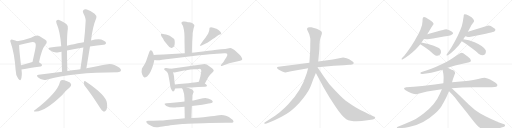
t = 0.00 s
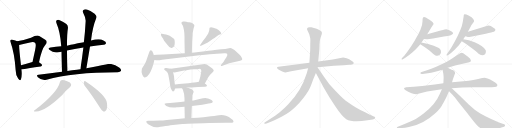
t = 5.18 s
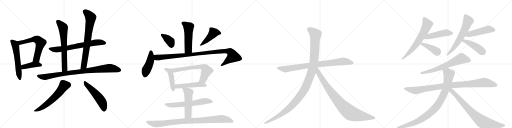
t = 10.37 s
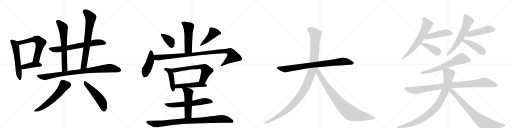
t = 15.55 s
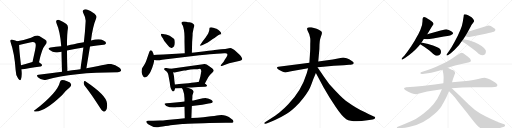
t = 20.73 s
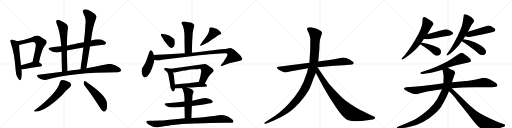
t = 25.92 s

The animated SVG that drew these frames (rendered in a browser with its animation timeline set to each time). Animation: 33 CSS @keyframes rules; one cycle of 25.92 s.

<svg version="1.1" viewBox="0 0 4096 1024" xmlns="http://www.w3.org/2000/svg">
  <g stroke="lightgray" stroke-dasharray="1,1" stroke-width="1" transform="scale(4, 4)">
    <line x1="0" y1="0" x2="256" y2="256"></line>
    <line x1="256" y1="0" x2="0" y2="256"></line>
    <line x1="128" y1="0" x2="128" y2="256"></line>
    <line x1="0" y1="128" x2="256" y2="128"></line>
    <line x1="256" y1="0" x2="512" y2="256"></line>
    <line x1="512" y1="0" x2="256" y2="256"></line>
    <line x1="384" y1="0" x2="384" y2="256"></line>
    <line x1="256" y1="128" x2="512" y2="128"></line>
    <line x1="512" y1="0" x2="768" y2="256"></line>
    <line x1="768" y1="0" x2="512" y2="256"></line>
    <line x1="640" y1="0" x2="640" y2="256"></line>
    <line x1="512" y1="128" x2="768" y2="128"></line>
    <line x1="768" y1="0" x2="1024" y2="256"></line>
    <line x1="1024" y1="0" x2="768" y2="256"></line>
    <line x1="896" y1="0" x2="896" y2="256"></line>
    <line x1="768" y1="128" x2="1024" y2="128"></line>
  </g>
<g transform="scale(1, -1) translate(0, -850)">
   <style type="text/css">
    @keyframes keyframes0 {
      from {
       stroke: black;
       stroke-dashoffset: 572;
       stroke-width: 128;
       }
       65% {
       animation-timing-function: step-end;
       stroke: black;
       stroke-dashoffset: 0;
       stroke-width: 128;
       }
       to {
       stroke: black;
       stroke-width: 1024;
       }
       }
       #make-me-a-hanzi-animation-0 {
         animation: keyframes0 0.715495s both;
         animation-delay: 0.000000s;
         animation-timing-function: linear;
       }
    @keyframes keyframes1 {
      from {
       stroke: black;
       stroke-dashoffset: 615;
       stroke-width: 128;
       }
       67% {
       animation-timing-function: step-end;
       stroke: black;
       stroke-dashoffset: 0;
       stroke-width: 128;
       }
       to {
       stroke: black;
       stroke-width: 1024;
       }
       }
       #make-me-a-hanzi-animation-1 {
         animation: keyframes1 0.750488s both;
         animation-delay: 0.715495s;
         animation-timing-function: linear;
       }
    @keyframes keyframes2 {
      from {
       stroke: black;
       stroke-dashoffset: 417;
       stroke-width: 128;
       }
       58% {
       animation-timing-function: step-end;
       stroke: black;
       stroke-dashoffset: 0;
       stroke-width: 128;
       }
       to {
       stroke: black;
       stroke-width: 1024;
       }
       }
       #make-me-a-hanzi-animation-2 {
         animation: keyframes2 0.589355s both;
         animation-delay: 1.465983s;
         animation-timing-function: linear;
       }
    @keyframes keyframes3 {
      from {
       stroke: black;
       stroke-dashoffset: 701;
       stroke-width: 128;
       }
       70% {
       animation-timing-function: step-end;
       stroke: black;
       stroke-dashoffset: 0;
       stroke-width: 128;
       }
       to {
       stroke: black;
       stroke-width: 1024;
       }
       }
       #make-me-a-hanzi-animation-3 {
         animation: keyframes3 0.820475s both;
         animation-delay: 2.055339s;
         animation-timing-function: linear;
       }
    @keyframes keyframes4 {
      from {
       stroke: black;
       stroke-dashoffset: 667;
       stroke-width: 128;
       }
       68% {
       animation-timing-function: step-end;
       stroke: black;
       stroke-dashoffset: 0;
       stroke-width: 128;
       }
       to {
       stroke: black;
       stroke-width: 1024;
       }
       }
       #make-me-a-hanzi-animation-4 {
         animation: keyframes4 0.792806s both;
         animation-delay: 2.875814s;
         animation-timing-function: linear;
       }
    @keyframes keyframes5 {
      from {
       stroke: black;
       stroke-dashoffset: 743;
       stroke-width: 128;
       }
       71% {
       animation-timing-function: step-end;
       stroke: black;
       stroke-dashoffset: 0;
       stroke-width: 128;
       }
       to {
       stroke: black;
       stroke-width: 1024;
       }
       }
       #make-me-a-hanzi-animation-5 {
         animation: keyframes5 0.854655s both;
         animation-delay: 3.668620s;
         animation-timing-function: linear;
       }
    @keyframes keyframes6 {
      from {
       stroke: black;
       stroke-dashoffset: 915;
       stroke-width: 128;
       }
       75% {
       animation-timing-function: step-end;
       stroke: black;
       stroke-dashoffset: 0;
       stroke-width: 128;
       }
       to {
       stroke: black;
       stroke-width: 1024;
       }
       }
       #make-me-a-hanzi-animation-6 {
         animation: keyframes6 0.994629s both;
         animation-delay: 4.523275s;
         animation-timing-function: linear;
       }
    @keyframes keyframes7 {
      from {
       stroke: black;
       stroke-dashoffset: 594;
       stroke-width: 128;
       }
       66% {
       animation-timing-function: step-end;
       stroke: black;
       stroke-dashoffset: 0;
       stroke-width: 128;
       }
       to {
       stroke: black;
       stroke-width: 1024;
       }
       }
       #make-me-a-hanzi-animation-7 {
         animation: keyframes7 0.733398s both;
         animation-delay: 5.517904s;
         animation-timing-function: linear;
       }
    @keyframes keyframes8 {
      from {
       stroke: black;
       stroke-dashoffset: 522;
       stroke-width: 128;
       }
       63% {
       animation-timing-function: step-end;
       stroke: black;
       stroke-dashoffset: 0;
       stroke-width: 128;
       }
       to {
       stroke: black;
       stroke-width: 1024;
       }
       }
       #make-me-a-hanzi-animation-8 {
         animation: keyframes8 0.674805s both;
         animation-delay: 6.251302s;
         animation-timing-function: linear;
       }
    @keyframes keyframes9 {
      from {
       stroke: black;
       stroke-dashoffset: 520;
       stroke-width: 128;
       }
       63% {
       animation-timing-function: step-end;
       stroke: black;
       stroke-dashoffset: 0;
       stroke-width: 128;
       }
       to {
       stroke: black;
       stroke-width: 1024;
       }
       }
       #make-me-a-hanzi-animation-9 {
         animation: keyframes9 0.673177s both;
         animation-delay: 6.926107s;
         animation-timing-function: linear;
       }
    @keyframes keyframes10 {
      from {
       stroke: black;
       stroke-dashoffset: 377;
       stroke-width: 128;
       }
       55% {
       animation-timing-function: step-end;
       stroke: black;
       stroke-dashoffset: 0;
       stroke-width: 128;
       }
       to {
       stroke: black;
       stroke-width: 1024;
       }
       }
       #make-me-a-hanzi-animation-10 {
         animation: keyframes10 0.556803s both;
         animation-delay: 7.599284s;
         animation-timing-function: linear;
       }
    @keyframes keyframes11 {
      from {
       stroke: black;
       stroke-dashoffset: 453;
       stroke-width: 128;
       }
       60% {
       animation-timing-function: step-end;
       stroke: black;
       stroke-dashoffset: 0;
       stroke-width: 128;
       }
       to {
       stroke: black;
       stroke-width: 1024;
       }
       }
       #make-me-a-hanzi-animation-11 {
         animation: keyframes11 0.618652s both;
         animation-delay: 8.156087s;
         animation-timing-function: linear;
       }
    @keyframes keyframes12 {
      from {
       stroke: black;
       stroke-dashoffset: 457;
       stroke-width: 128;
       }
       60% {
       animation-timing-function: step-end;
       stroke: black;
       stroke-dashoffset: 0;
       stroke-width: 128;
       }
       to {
       stroke: black;
       stroke-width: 1024;
       }
       }
       #make-me-a-hanzi-animation-12 {
         animation: keyframes12 0.621908s both;
         animation-delay: 8.774740s;
         animation-timing-function: linear;
       }
    @keyframes keyframes13 {
      from {
       stroke: black;
       stroke-dashoffset: 1029;
       stroke-width: 128;
       }
       77% {
       animation-timing-function: step-end;
       stroke: black;
       stroke-dashoffset: 0;
       stroke-width: 128;
       }
       to {
       stroke: black;
       stroke-width: 1024;
       }
       }
       #make-me-a-hanzi-animation-13 {
         animation: keyframes13 1.087402s both;
         animation-delay: 9.396647s;
         animation-timing-function: linear;
       }
    @keyframes keyframes14 {
      from {
       stroke: black;
       stroke-dashoffset: 449;
       stroke-width: 128;
       }
       59% {
       animation-timing-function: step-end;
       stroke: black;
       stroke-dashoffset: 0;
       stroke-width: 128;
       }
       to {
       stroke: black;
       stroke-width: 1024;
       }
       }
       #make-me-a-hanzi-animation-14 {
         animation: keyframes14 0.615397s both;
         animation-delay: 10.484049s;
         animation-timing-function: linear;
       }
    @keyframes keyframes15 {
      from {
       stroke: black;
       stroke-dashoffset: 655;
       stroke-width: 128;
       }
       68% {
       animation-timing-function: step-end;
       stroke: black;
       stroke-dashoffset: 0;
       stroke-width: 128;
       }
       to {
       stroke: black;
       stroke-width: 1024;
       }
       }
       #make-me-a-hanzi-animation-15 {
         animation: keyframes15 0.783040s both;
         animation-delay: 11.099447s;
         animation-timing-function: linear;
       }
    @keyframes keyframes16 {
      from {
       stroke: black;
       stroke-dashoffset: 505;
       stroke-width: 128;
       }
       62% {
       animation-timing-function: step-end;
       stroke: black;
       stroke-dashoffset: 0;
       stroke-width: 128;
       }
       to {
       stroke: black;
       stroke-width: 1024;
       }
       }
       #make-me-a-hanzi-animation-16 {
         animation: keyframes16 0.660970s both;
         animation-delay: 11.882487s;
         animation-timing-function: linear;
       }
    @keyframes keyframes17 {
      from {
       stroke: black;
       stroke-dashoffset: 630;
       stroke-width: 128;
       }
       67% {
       animation-timing-function: step-end;
       stroke: black;
       stroke-dashoffset: 0;
       stroke-width: 128;
       }
       to {
       stroke: black;
       stroke-width: 1024;
       }
       }
       #make-me-a-hanzi-animation-17 {
         animation: keyframes17 0.762695s both;
         animation-delay: 12.543457s;
         animation-timing-function: linear;
       }
    @keyframes keyframes18 {
      from {
       stroke: black;
       stroke-dashoffset: 517;
       stroke-width: 128;
       }
       63% {
       animation-timing-function: step-end;
       stroke: black;
       stroke-dashoffset: 0;
       stroke-width: 128;
       }
       to {
       stroke: black;
       stroke-width: 1024;
       }
       }
       #make-me-a-hanzi-animation-18 {
         animation: keyframes18 0.670736s both;
         animation-delay: 13.306152s;
         animation-timing-function: linear;
       }
    @keyframes keyframes19 {
      from {
       stroke: black;
       stroke-dashoffset: 939;
       stroke-width: 128;
       }
       75% {
       animation-timing-function: step-end;
       stroke: black;
       stroke-dashoffset: 0;
       stroke-width: 128;
       }
       to {
       stroke: black;
       stroke-width: 1024;
       }
       }
       #make-me-a-hanzi-animation-19 {
         animation: keyframes19 1.014160s both;
         animation-delay: 13.976888s;
         animation-timing-function: linear;
       }
    @keyframes keyframes20 {
      from {
       stroke: black;
       stroke-dashoffset: 858;
       stroke-width: 128;
       }
       74% {
       animation-timing-function: step-end;
       stroke: black;
       stroke-dashoffset: 0;
       stroke-width: 128;
       }
       to {
       stroke: black;
       stroke-width: 1024;
       }
       }
       #make-me-a-hanzi-animation-20 {
         animation: keyframes20 0.948242s both;
         animation-delay: 14.991048s;
         animation-timing-function: linear;
       }
    @keyframes keyframes21 {
      from {
       stroke: black;
       stroke-dashoffset: 1197;
       stroke-width: 128;
       }
       80% {
       animation-timing-function: step-end;
       stroke: black;
       stroke-dashoffset: 0;
       stroke-width: 128;
       }
       to {
       stroke: black;
       stroke-width: 1024;
       }
       }
       #make-me-a-hanzi-animation-21 {
         animation: keyframes21 1.224121s both;
         animation-delay: 15.939290s;
         animation-timing-function: linear;
       }
    @keyframes keyframes22 {
      from {
       stroke: black;
       stroke-dashoffset: 899;
       stroke-width: 128;
       }
       75% {
       animation-timing-function: step-end;
       stroke: black;
       stroke-dashoffset: 0;
       stroke-width: 128;
       }
       to {
       stroke: black;
       stroke-width: 1024;
       }
       }
       #make-me-a-hanzi-animation-22 {
         animation: keyframes22 0.981608s both;
         animation-delay: 17.163411s;
         animation-timing-function: linear;
       }
    @keyframes keyframes23 {
      from {
       stroke: black;
       stroke-dashoffset: 652;
       stroke-width: 128;
       }
       68% {
       animation-timing-function: step-end;
       stroke: black;
       stroke-dashoffset: 0;
       stroke-width: 128;
       }
       to {
       stroke: black;
       stroke-width: 1024;
       }
       }
       #make-me-a-hanzi-animation-23 {
         animation: keyframes23 0.780599s both;
         animation-delay: 18.145020s;
         animation-timing-function: linear;
       }
    @keyframes keyframes24 {
      from {
       stroke: black;
       stroke-dashoffset: 477;
       stroke-width: 128;
       }
       61% {
       animation-timing-function: step-end;
       stroke: black;
       stroke-dashoffset: 0;
       stroke-width: 128;
       }
       to {
       stroke: black;
       stroke-width: 1024;
       }
       }
       #make-me-a-hanzi-animation-24 {
         animation: keyframes24 0.638184s both;
         animation-delay: 18.925618s;
         animation-timing-function: linear;
       }
    @keyframes keyframes25 {
      from {
       stroke: black;
       stroke-dashoffset: 399;
       stroke-width: 128;
       }
       56% {
       animation-timing-function: step-end;
       stroke: black;
       stroke-dashoffset: 0;
       stroke-width: 128;
       }
       to {
       stroke: black;
       stroke-width: 1024;
       }
       }
       #make-me-a-hanzi-animation-25 {
         animation: keyframes25 0.574707s both;
         animation-delay: 19.563802s;
         animation-timing-function: linear;
       }
    @keyframes keyframes26 {
      from {
       stroke: black;
       stroke-dashoffset: 629;
       stroke-width: 128;
       }
       67% {
       animation-timing-function: step-end;
       stroke: black;
       stroke-dashoffset: 0;
       stroke-width: 128;
       }
       to {
       stroke: black;
       stroke-width: 1024;
       }
       }
       #make-me-a-hanzi-animation-26 {
         animation: keyframes26 0.761882s both;
         animation-delay: 20.138509s;
         animation-timing-function: linear;
       }
    @keyframes keyframes27 {
      from {
       stroke: black;
       stroke-dashoffset: 487;
       stroke-width: 128;
       }
       61% {
       animation-timing-function: step-end;
       stroke: black;
       stroke-dashoffset: 0;
       stroke-width: 128;
       }
       to {
       stroke: black;
       stroke-width: 1024;
       }
       }
       #make-me-a-hanzi-animation-27 {
         animation: keyframes27 0.646322s both;
         animation-delay: 20.900391s;
         animation-timing-function: linear;
       }
    @keyframes keyframes28 {
      from {
       stroke: black;
       stroke-dashoffset: 443;
       stroke-width: 128;
       }
       59% {
       animation-timing-function: step-end;
       stroke: black;
       stroke-dashoffset: 0;
       stroke-width: 128;
       }
       to {
       stroke: black;
       stroke-width: 1024;
       }
       }
       #make-me-a-hanzi-animation-28 {
         animation: keyframes28 0.610514s both;
         animation-delay: 21.546712s;
         animation-timing-function: linear;
       }
    @keyframes keyframes29 {
      from {
       stroke: black;
       stroke-dashoffset: 660;
       stroke-width: 128;
       }
       68% {
       animation-timing-function: step-end;
       stroke: black;
       stroke-dashoffset: 0;
       stroke-width: 128;
       }
       to {
       stroke: black;
       stroke-width: 1024;
       }
       }
       #make-me-a-hanzi-animation-29 {
         animation: keyframes29 0.787109s both;
         animation-delay: 22.157227s;
         animation-timing-function: linear;
       }
    @keyframes keyframes30 {
      from {
       stroke: black;
       stroke-dashoffset: 991;
       stroke-width: 128;
       }
       76% {
       animation-timing-function: step-end;
       stroke: black;
       stroke-dashoffset: 0;
       stroke-width: 128;
       }
       to {
       stroke: black;
       stroke-width: 1024;
       }
       }
       #make-me-a-hanzi-animation-30 {
         animation: keyframes30 1.056478s both;
         animation-delay: 22.944336s;
         animation-timing-function: linear;
       }
    @keyframes keyframes31 {
      from {
       stroke: black;
       stroke-dashoffset: 948;
       stroke-width: 128;
       }
       76% {
       animation-timing-function: step-end;
       stroke: black;
       stroke-dashoffset: 0;
       stroke-width: 128;
       }
       to {
       stroke: black;
       stroke-width: 1024;
       }
       }
       #make-me-a-hanzi-animation-31 {
         animation: keyframes31 1.021484s both;
         animation-delay: 24.000814s;
         animation-timing-function: linear;
       }
    @keyframes keyframes32 {
      from {
       stroke: black;
       stroke-dashoffset: 793;
       stroke-width: 128;
       }
       72% {
       animation-timing-function: step-end;
       stroke: black;
       stroke-dashoffset: 0;
       stroke-width: 128;
       }
       to {
       stroke: black;
       stroke-width: 1024;
       }
       }
       #make-me-a-hanzi-animation-32 {
         animation: keyframes32 0.895345s both;
         animation-delay: 25.022298s;
         animation-timing-function: linear;
       }
</style>
<path d="M 137 520 Q 125 526 101 532 Q 89 536 85 531 Q 78 525 86 509 Q 116 424 125 291 Q 125 251 145 223 Q 161 199 167 215 Q 179 242 172 295 L 168 329 Q 153 456 153 491 C 152 513 152 513 137 520 Z" fill="lightgray"></path> 
<path d="M 312 352 Q 333 458 362 491 Q 386 518 362 533 Q 343 545 314 563 Q 295 575 248 549 Q 197 531 137 520 C 108 514 124 484 153 491 Q 189 500 249 512 Q 274 516 281 506 Q 291 497 281 451 Q 271 406 260 354 C 254 325 306 323 312 352 Z" fill="lightgray"></path> 
<path d="M 172 295 Q 176 295 184 296 Q 227 308 325 319 Q 335 320 337 330 Q 337 337 312 352 C 295 363 289 361 260 354 L 259 354 Q 210 339 168 329 C 139 322 142 293 172 295 Z" fill="lightgray"></path> 
<path d="M 720 478 Q 778 487 829 492 Q 839 491 849 504 Q 850 516 827 526 Q 797 547 728 526 L 671 512 Q 662 512 536 485 L 490 480 Q 448 477 404 471 Q 376 467 398 450 Q 428 423 470 433 Q 480 436 492 437 L 536 446 Q 594 459 667 470 L 720 478 Z" fill="lightgray"></path> 
<path d="M 536 485 Q 536 584 543 620 Q 547 644 531 658 Q 507 677 478 689 Q 463 695 454 688 Q 445 682 452 665 Q 482 596 490 480 L 492 437 Q 493 373 496 276 C 497 246 540 252 539 282 Q 536 376 536 446 L 536 485 Z" fill="lightgray"></path> 
<path d="M 691 304 Q 706 394 720 478 L 728 526 Q 740 634 771 709 Q 777 722 757 741 Q 721 766 695 774 Q 677 778 668 771 Q 658 764 666 746 Q 688 704 685 678 Q 681 599 671 512 L 667 470 Q 657 388 643 296 C 639 266 686 274 691 304 Z" fill="lightgray"></path> 
<path d="M 496 276 Q 405 266 308 252 Q 287 251 303 233 Q 336 203 372 213 Q 576 273 943 273 Q 962 274 967 282 Q 973 294 956 308 Q 899 351 847 334 Q 783 321 691 304 L 643 296 Q 630 296 615 293 Q 576 289 539 282 L 496 276 Z" fill="lightgray"></path> 
<path d="M 479 193 Q 461 112 282 -28 Q 257 -44 288 -42 Q 366 -36 498 91 Q 519 119 559 152 Q 572 165 569 176 Q 566 191 537 200 Q 506 213 491 209 Q 484 208 479 193 Z" fill="lightgray"></path> 
<path d="M 676 167 Q 734 94 799 -10 Q 812 -34 827 -42 Q 836 -45 845 -36 Q 861 -24 856 24 Q 852 87 683 200 Q 676 207 671 194 Q 667 181 676 167 Z" fill="lightgray"></path> 
<path d="M 1555 647 Q 1555 653 1547 659 Q 1539 665 1532 668 Q 1525 670 1514 672 Q 1503 673 1491 677 Q 1478 680 1467 678 Q 1447 676 1453 661 L 1463 644 Q 1466 638 1471 612 Q 1476 586 1476 556 L 1476 516 L 1478 425 C 1479 395 1534 399 1535 429 L 1537 514 L 1540 558 Q 1541 567 1541 585 L 1546 610 Q 1549 629 1553 636 L 1555 647 Z" fill="lightgray"></path> 
<path d="M 1287 572 Q 1287 565 1305 540 Q 1310 531 1314 522 L 1316 520 L 1337 494 Q 1360 460 1378 468 Q 1400 475 1398 514 Q 1397 533 1393 538 Q 1389 543 1372 554.5 Q 1355 566 1347 568 Q 1291 585 1289 578 L 1287 572 Z" fill="lightgray"></path> 
<path d="M 1604 495 Q 1597 486 1599 484.5 Q 1601 483 1613 487 L 1646 502 Q 1658 507 1674 519 L 1705 540 Q 1710 542 1740 564 Q 1749 573 1758 575 Q 1767 577 1769 579 Q 1771 584 1766 592.5 Q 1761 601 1754.5 605 Q 1748 609 1741.5 614 Q 1735 619 1732 620 Q 1729 621 1707 629 Q 1685 637 1677 629 Q 1675 623 1675 615.5 Q 1675 608 1670 593.5 Q 1665 579 1658 570 Q 1651 561 1645 550 L 1623 522 L 1604 495 Z" fill="lightgray"></path> 
<path d="M 1230 411 L 1225 426 Q 1221 437 1217 443 Q 1209 450 1205 448 Q 1200 447 1195 436 L 1170 365 Q 1162 343 1151 326.5 Q 1140 310 1135 300 Q 1129 274 1137.5 253.5 Q 1146 233 1155 231 Q 1164 231 1177 239 Q 1207 266 1228 341 L 1235 371 L 1230 411 Z" fill="lightgray"></path> 
<path d="M 1478 425 L 1307 414 L 1255 412 Q 1238 412 1230 411 C 1200 410 1205 375 1235 371 L 1251 369 Q 1260 365 1297 372 Q 1334 378 1346 379 L 1595 409 Q 1693 419 1734 421 Q 1774 422 1794 424 Q 1814 426 1817 420 Q 1824 411 1810 390 Q 1795 369 1794 365 Q 1786 353 1784 351 L 1772 336 Q 1765 327 1767 323 Q 1768 319 1780 324 L 1801 333 Q 1832 347 1869 353 L 1921 364 Q 1947 369 1933 390 Q 1929 401 1919 411 L 1891 436 Q 1858 466 1842 466 Q 1835 466 1822 463 Q 1808 459 1769 456 L 1717 450 Q 1700 447 1639 440 L 1572 433 Q 1559 433 1535 429 L 1478 425 Z" fill="lightgray"></path> 
<path d="M 1367 300 L 1353 303 L 1331 306 Q 1325 307 1317 305 Q 1306 298 1320 289 Q 1331 278 1335 276 Q 1344 264 1347 250 Q 1349 235 1351 229 L 1358 191 L 1362 161 Q 1365 141 1373 130 Q 1380 118 1384 119 Q 1397 123 1401 143 L 1399 175 L 1395 205 L 1392 240 Q 1392 241 1385 273 C 1380 297 1380 297 1367 300 Z" fill="lightgray"></path> 
<path d="M 1639 182 L 1651 204 Q 1663 235 1681 253 L 1697 268 Q 1705 274 1706 278 Q 1707 281 1710 287 Q 1710 293 1699 303 Q 1667 327 1653 334 Q 1638 341 1624 336 L 1367 300 C 1337 296 1355 277 1385 273 L 1397 271 L 1434 279 L 1473 286 Q 1483 286 1502 290 Q 1521 294 1552 296 Q 1583 298 1592 299 Q 1612 301 1610 278 Q 1604 234 1591 196 C 1582 167 1625 156 1639 182 Z" fill="lightgray"></path> 
<path d="M 1497 150 L 1533 151 L 1585 154 Q 1623 157 1637 157 Q 1650 156 1656 162 Q 1657 165 1653 171 Q 1649 174 1639 182 C 1617 200 1617 200 1591 196 L 1571 193 L 1533 188 Q 1507 184 1482 182 L 1432 178 Q 1421 176 1399 175 C 1369 173 1371 142 1401 143 L 1442 144 L 1456 145 L 1497 150 Z" fill="lightgray"></path> 
<path d="M 1535 2 L 1618 13 L 1669 22 Q 1700 25 1702 36 Q 1703 42 1692 49.5 Q 1681 57 1664 61.5 Q 1647 66 1646 66 L 1624 64 L 1596 59 L 1564 51 Q 1544 47 1537 47 L 1476 38 L 1445 34 L 1361 26 L 1331 25 Q 1320 24 1316.5 20.5 Q 1313 17 1330 3 Q 1361 -12 1399 -9 L 1403 -9 L 1414 -8 L 1427 -7 L 1476 -4 L 1535 2 Z" fill="lightgray"></path> 
<path d="M 1531 -94 L 1533 -40 L 1533 -33 L 1534 -18 L 1535 2 L 1537 47 L 1539 70 L 1539 84 Q 1541 95 1545 104 L 1549 114 Q 1550 120 1543 129 Q 1535 137 1519 143 L 1497 150 C 1468 159 1444 167 1456 145 L 1463 132 Q 1476 98 1476 63 L 1476 38 L 1476 -4 L 1478 -96 C 1479 -126 1530 -124 1531 -94 Z" fill="lightgray"></path> 
<path d="M 1422 -102 L 1399 -104 L 1335 -109 Q 1301 -113 1279 -113 L 1226 -115 L 1185 -116 Q 1173 -116 1171 -120.5 Q 1169 -125 1174.5 -134.5 Q 1180 -144 1208 -156 Q 1229 -168 1251 -168 Q 1258 -170 1266 -167.5 Q 1274 -165 1324 -157.5 Q 1374 -150 1383 -149 L 1459 -142 Q 1488 -139 1673 -134 L 1806 -132 L 1856 -132 Q 1866 -132 1868 -124 Q 1868 -118 1863 -110 Q 1855 -102 1847 -97 Q 1835 -85 1807.5 -76.5 Q 1780 -68 1752 -72.5 Q 1724 -77 1657 -84 Q 1590 -91 1581 -91 L 1531 -94 L 1478 -96 L 1422 -102 Z" fill="lightgray"></path> 
<path d="M 2414 340 L 2227 316 Q 2218 315 2216 310 Q 2212 297 2258 278 Q 2277 270 2283 270 L 2329 280 L 2465 304 L 2540 312 L 2586 316 Q 2627 321 2670 324 L 2750 329 L 2793 333 Q 2805 333 2822 337 Q 2829 340 2830 347 Q 2831 353 2812 365 Q 2794 377 2773 384 Q 2752 390 2745 390 L 2662 374 L 2546 359 L 2475 349 L 2414 340 Z" fill="lightgray"></path> 
<path d="M 2465 304 L 2454 264 Q 2411 122 2306 17 Q 2274 -16 2249 -38 Q 2214 -67 2201 -76 L 2117 -130 Q 2114 -131 2115 -137 Q 2116 -142 2122 -140 L 2132 -137 Q 2149 -134 2200 -110 Q 2252 -86 2294 -60 Q 2336 -35 2394 26 Q 2459 102 2477 142 Q 2485 157 2506 216 L 2527 267 L 2546 359 L 2555 458 L 2556 495 Q 2558 524 2560 533 Q 2562 541 2569 562 Q 2577 582 2575 591 Q 2573 606 2533 621 L 2491 632 Q 2471 634 2465 631 Q 2450 625 2461 604 L 2474 576 L 2481 548 Q 2484 540 2482 498 Q 2482 452 2481 440 L 2475 349 L 2465 304 Z" fill="lightgray"></path> 
<path d="M 2527 267 L 2588 153 L 2634 75 L 2682 0 Q 2738 -84 2770 -103 Q 2818 -130 2940 -112 L 2981 -106 Q 2988 -105 2996 -100 Q 3007 -91 2997 -84 Q 2994 -82 2978 -76 Q 2962 -70 2921 -48 Q 2875 -26 2844 -7 Q 2814 11 2766 45 Q 2729 73 2637 175 Q 2632 179 2589 240 L 2540 312 C 2523 337 2497 323 2527 267 Z" fill="lightgray"></path> 
<path d="M 3418 577 L 3453 635 L 3469 659 Q 3469 670 3448 684 Q 3443 688 3410 709 Q 3394 716 3388 713 Q 3380 713 3380 681 Q 3380 649 3363.5 611.5 Q 3347 574 3336 558 Q 3320 526 3289.5 480.5 Q 3259 435 3236 407 L 3216 387 Q 3212 380 3213 376 Q 3215 371 3223 376 L 3240 386 Q 3269 405 3298 430 Q 3342 470 3362 497 L 3371 510 Q 3380 523 3390 539 L 3418 577 Z" fill="lightgray"></path> 
<path d="M 3570 616 Q 3567 616 3525 606 L 3418 577 C 3389 569 3360 541 3390 539 L 3418 537 Q 3424 536 3464 543 L 3551 558 L 3580 562 Q 3605 567 3613 573 Q 3637 584 3613 599 Q 3595 608 3590 610 L 3570 616 Z" fill="lightgray"></path> 
<path d="M 3362 497 Q 3423 459 3451 432 Q 3479 405 3491 405 Q 3505 402 3518 412 Q 3526 420 3528 433 Q 3529 446 3520 458 Q 3510 469 3470 484 Q 3429 499 3371 510 C 3342 516 3337 513 3362 497 Z" fill="lightgray"></path> 
<path d="M 3706 537 L 3722 561 L 3743 597 L 3767 641 Q 3769 647 3781 662 L 3791 676 L 3793 683 Q 3793 685 3785.5 698 Q 3778 711 3748.5 726 Q 3719 741 3712 734 L 3710 728 L 3710 725 L 3702 674 Q 3695 622 3636 514 Q 3613 471 3598 451 L 3577 421 Q 3570 411 3572 407.5 Q 3574 404 3586 411 L 3606 424 Q 3617 432 3646.5 461.5 Q 3676 491 3694 520 L 3706 537 Z" fill="lightgray"></path> 
<path d="M 3722 561 L 3738 556 Q 3742 552 3766 557 L 3886 581 Q 3939 593 3951 597 Q 3957 601 3961 605 Q 3963 613 3963 614 Q 3963 619 3947 629 Q 3919 650 3900 644 L 3743 597 C 3714 588 3693 570 3722 561 Z" fill="lightgray"></path> 
<path d="M 3694 520 Q 3730 499 3759 477 Q 3806 445 3826 422 Q 3842 409 3858 409 Q 3873 409 3882 419 Q 3891 428 3886 448 Q 3873 480 3797 513 Q 3751 533 3706 537 C 3676 540 3668 535 3694 520 Z" fill="lightgray"></path> 
<path d="M 3681 424 Q 3673 421 3646.5 401.5 Q 3620 382 3578 359 Q 3487 312 3416 289 L 3373 275 Q 3366 274 3364 268 Q 3359 256 3381 258 L 3450 268 Q 3474 273 3497 280 L 3540 292 L 3582 309 L 3641 326 L 3754 352 Q 3771 357 3767 369 Q 3766 372 3760 383 Q 3758 386 3733 405 L 3706 424 Q 3699 428 3693 428 L 3681 424 Z" fill="lightgray"></path> 
<path d="M 3547 184 L 3478 174 Q 3427 167 3378 163 L 3309 157 L 3250 153 Q 3234 149 3234 146 Q 3227 139 3248 125.5 Q 3269 112 3292.5 104 Q 3316 96 3330 96 L 3417 118 L 3535 137 L 3614 145 L 3699 151 Q 3706 152 3788 152 L 3910 152 Q 3934 152 3958 154 Q 3971 157 3976 160 Q 3980 164 3978 174 Q 3976 184 3938.5 205 Q 3901 226 3883.5 227 Q 3866 228 3825.5 218.5 Q 3785 209 3750 205 L 3618 192 L 3547 184 Z" fill="lightgray"></path> 
<path d="M 3540 292 L 3546 265 Q 3548 254 3549 231 L 3547 184 L 3535 137 L 3518 98 Q 3484 15 3389 -58 Q 3342 -94 3314 -108 Q 3285 -121 3232 -143 L 3182 -164 Q 3173 -170 3175 -174 Q 3176 -178 3186 -178 L 3216 -174 Q 3238 -173 3271 -166 Q 3385 -146 3480 -58 Q 3518 -20 3532 1 Q 3545 22 3570 70 L 3592 120 L 3620 204 Q 3621 212 3626 225 L 3636 252 Q 3642 264 3641 268 Q 3637 285 3622 290 Q 3616 292 3582 309 C 3555 322 3533 321 3540 292 Z" fill="lightgray"></path> 
<path d="M 3592 120 L 3622 90 Q 3632 80 3665 37 L 3739 -56 Q 3793 -127 3814 -150 Q 3834 -172 3853 -179 Q 3871 -186 3885 -187 Q 3898 -187 3942 -183 Q 3985 -178 4005 -172 L 4033 -164 L 4035 -162 Q 4047 -156 4035 -144 L 4021 -140 L 3987 -127 Q 3980 -125 3929 -102 Q 3877 -78 3839 -56 Q 3801 -33 3752 13 L 3672 91 L 3614 145 C 3592 165 3567 145 3592 120 Z" fill="lightgray"></path> 
      <clipPath id="make-me-a-hanzi-clip-0">
      <path d="M 137 520 Q 125 526 101 532 Q 89 536 85 531 Q 78 525 86 509 Q 116 424 125 291 Q 125 251 145 223 Q 161 199 167 215 Q 179 242 172 295 L 168 329 Q 153 456 153 491 C 152 513 152 513 137 520 Z" fill="lightgray"></path>
      </clipPath>
      <path clip-path="url(#make-me-a-hanzi-clip-0)" d="M 92 523 L 114 503 L 124 484 L 157 221 " fill="none" id="make-me-a-hanzi-animation-0" stroke-dasharray="444 888" stroke-linecap="round"></path>

      <clipPath id="make-me-a-hanzi-clip-1">
      <path d="M 312 352 Q 333 458 362 491 Q 386 518 362 533 Q 343 545 314 563 Q 295 575 248 549 Q 197 531 137 520 C 108 514 124 484 153 491 Q 189 500 249 512 Q 274 516 281 506 Q 291 497 281 451 Q 271 406 260 354 C 254 325 306 323 312 352 Z" fill="lightgray"></path>
      </clipPath>
      <path clip-path="url(#make-me-a-hanzi-clip-1)" d="M 145 518 L 166 510 L 282 537 L 304 531 L 324 509 L 291 378 L 267 360 " fill="none" id="make-me-a-hanzi-animation-1" stroke-dasharray="487 974" stroke-linecap="round"></path>

      <clipPath id="make-me-a-hanzi-clip-2">
      <path d="M 172 295 Q 176 295 184 296 Q 227 308 325 319 Q 335 320 337 330 Q 337 337 312 352 C 295 363 289 361 260 354 L 259 354 Q 210 339 168 329 C 139 322 142 293 172 295 Z" fill="lightgray"></path>
      </clipPath>
      <path clip-path="url(#make-me-a-hanzi-clip-2)" d="M 178 301 L 194 318 L 260 332 L 305 335 L 329 329 " fill="none" id="make-me-a-hanzi-animation-2" stroke-dasharray="289 578" stroke-linecap="round"></path>

      <clipPath id="make-me-a-hanzi-clip-3">
      <path d="M 720 478 Q 778 487 829 492 Q 839 491 849 504 Q 850 516 827 526 Q 797 547 728 526 L 671 512 Q 662 512 536 485 L 490 480 Q 448 477 404 471 Q 376 467 398 450 Q 428 423 470 433 Q 480 436 492 437 L 536 446 Q 594 459 667 470 L 720 478 Z" fill="lightgray"></path>
      </clipPath>
      <path clip-path="url(#make-me-a-hanzi-clip-3)" d="M 399 461 L 457 454 L 757 508 L 797 513 L 838 506 " fill="none" id="make-me-a-hanzi-animation-3" stroke-dasharray="573 1146" stroke-linecap="round"></path>

      <clipPath id="make-me-a-hanzi-clip-4">
      <path d="M 536 485 Q 536 584 543 620 Q 547 644 531 658 Q 507 677 478 689 Q 463 695 454 688 Q 445 682 452 665 Q 482 596 490 480 L 492 437 Q 493 373 496 276 C 497 246 540 252 539 282 Q 536 376 536 446 L 536 485 Z" fill="lightgray"></path>
      </clipPath>
      <path clip-path="url(#make-me-a-hanzi-clip-4)" d="M 464 676 L 495 644 L 506 622 L 517 307 L 502 285 " fill="none" id="make-me-a-hanzi-animation-4" stroke-dasharray="539 1078" stroke-linecap="round"></path>

      <clipPath id="make-me-a-hanzi-clip-5">
      <path d="M 691 304 Q 706 394 720 478 L 728 526 Q 740 634 771 709 Q 777 722 757 741 Q 721 766 695 774 Q 677 778 668 771 Q 658 764 666 746 Q 688 704 685 678 Q 681 599 671 512 L 667 470 Q 657 388 643 296 C 639 266 686 274 691 304 Z" fill="lightgray"></path>
      </clipPath>
      <path clip-path="url(#make-me-a-hanzi-clip-5)" d="M 679 758 L 725 711 L 675 345 L 669 322 L 648 304 " fill="none" id="make-me-a-hanzi-animation-5" stroke-dasharray="615 1230" stroke-linecap="round"></path>

      <clipPath id="make-me-a-hanzi-clip-6">
      <path d="M 496 276 Q 405 266 308 252 Q 287 251 303 233 Q 336 203 372 213 Q 576 273 943 273 Q 962 274 967 282 Q 973 294 956 308 Q 899 351 847 334 Q 783 321 691 304 L 643 296 Q 630 296 615 293 Q 576 289 539 282 L 496 276 Z" fill="lightgray"></path>
      </clipPath>
      <path clip-path="url(#make-me-a-hanzi-clip-6)" d="M 305 243 L 361 235 L 520 263 L 861 305 L 922 300 L 956 288 " fill="none" id="make-me-a-hanzi-animation-6" stroke-dasharray="787 1574" stroke-linecap="round"></path>

      <clipPath id="make-me-a-hanzi-clip-7">
      <path d="M 479 193 Q 461 112 282 -28 Q 257 -44 288 -42 Q 366 -36 498 91 Q 519 119 559 152 Q 572 165 569 176 Q 566 191 537 200 Q 506 213 491 209 Q 484 208 479 193 Z" fill="lightgray"></path>
      </clipPath>
      <path clip-path="url(#make-me-a-hanzi-clip-7)" d="M 550 172 L 513 166 L 469 105 L 412 49 L 351 1 L 292 -32 " fill="none" id="make-me-a-hanzi-animation-7" stroke-dasharray="466 932" stroke-linecap="round"></path>

      <clipPath id="make-me-a-hanzi-clip-8">
      <path d="M 676 167 Q 734 94 799 -10 Q 812 -34 827 -42 Q 836 -45 845 -36 Q 861 -24 856 24 Q 852 87 683 200 Q 676 207 671 194 Q 667 181 676 167 Z" fill="lightgray"></path>
      </clipPath>
      <path clip-path="url(#make-me-a-hanzi-clip-8)" d="M 682 187 L 798 60 L 825 11 L 832 -26 " fill="none" id="make-me-a-hanzi-animation-8" stroke-dasharray="394 788" stroke-linecap="round"></path>

      <clipPath id="make-me-a-hanzi-clip-9">
      <path d="M 1555 647 Q 1555 653 1547 659 Q 1539 665 1532 668 Q 1525 670 1514 672 Q 1503 673 1491 677 Q 1478 680 1467 678 Q 1447 676 1453 661 L 1463 644 Q 1466 638 1471 612 Q 1476 586 1476 556 L 1476 516 L 1478 425 C 1479 395 1534 399 1535 429 L 1537 514 L 1540 558 Q 1541 567 1541 585 L 1546 610 Q 1549 629 1553 636 L 1555 647 Z" fill="lightgray"></path>
      </clipPath>
      <path clip-path="url(#make-me-a-hanzi-clip-9)" d="M 1464 666 L 1509 631 L 1507 456 L 1485 433 " fill="none" id="make-me-a-hanzi-animation-9" stroke-dasharray="392 784" stroke-linecap="round"></path>

      <clipPath id="make-me-a-hanzi-clip-10">
      <path d="M 1287 572 Q 1287 565 1305 540 Q 1310 531 1314 522 L 1316 520 L 1337 494 Q 1360 460 1378 468 Q 1400 475 1398 514 Q 1397 533 1393 538 Q 1389 543 1372 554.5 Q 1355 566 1347 568 Q 1291 585 1289 578 L 1287 572 Z" fill="lightgray"></path>
      </clipPath>
      <path clip-path="url(#make-me-a-hanzi-clip-10)" d="M 1294 573 L 1363 518 L 1371 486 " fill="none" id="make-me-a-hanzi-animation-10" stroke-dasharray="249 498" stroke-linecap="round"></path>

      <clipPath id="make-me-a-hanzi-clip-11">
      <path d="M 1604 495 Q 1597 486 1599 484.5 Q 1601 483 1613 487 L 1646 502 Q 1658 507 1674 519 L 1705 540 Q 1710 542 1740 564 Q 1749 573 1758 575 Q 1767 577 1769 579 Q 1771 584 1766 592.5 Q 1761 601 1754.5 605 Q 1748 609 1741.5 614 Q 1735 619 1732 620 Q 1729 621 1707 629 Q 1685 637 1677 629 Q 1675 623 1675 615.5 Q 1675 608 1670 593.5 Q 1665 579 1658 570 Q 1651 561 1645 550 L 1623 522 L 1604 495 Z" fill="lightgray"></path>
      </clipPath>
      <path clip-path="url(#make-me-a-hanzi-clip-11)" d="M 1761 584 L 1735 591 L 1708 587 L 1667 541 L 1606 488 " fill="none" id="make-me-a-hanzi-animation-11" stroke-dasharray="325 650" stroke-linecap="round"></path>

      <clipPath id="make-me-a-hanzi-clip-12">
      <path d="M 1230 411 L 1225 426 Q 1221 437 1217 443 Q 1209 450 1205 448 Q 1200 447 1195 436 L 1170 365 Q 1162 343 1151 326.5 Q 1140 310 1135 300 Q 1129 274 1137.5 253.5 Q 1146 233 1155 231 Q 1164 231 1177 239 Q 1207 266 1228 341 L 1235 371 L 1230 411 Z" fill="lightgray"></path>
      </clipPath>
      <path clip-path="url(#make-me-a-hanzi-clip-12)" d="M 1207 436 L 1204 370 L 1169 287 L 1158 244 " fill="none" id="make-me-a-hanzi-animation-12" stroke-dasharray="329 658" stroke-linecap="round"></path>

      <clipPath id="make-me-a-hanzi-clip-13">
      <path d="M 1478 425 L 1307 414 L 1255 412 Q 1238 412 1230 411 C 1200 410 1205 375 1235 371 L 1251 369 Q 1260 365 1297 372 Q 1334 378 1346 379 L 1595 409 Q 1693 419 1734 421 Q 1774 422 1794 424 Q 1814 426 1817 420 Q 1824 411 1810 390 Q 1795 369 1794 365 Q 1786 353 1784 351 L 1772 336 Q 1765 327 1767 323 Q 1768 319 1780 324 L 1801 333 Q 1832 347 1869 353 L 1921 364 Q 1947 369 1933 390 Q 1929 401 1919 411 L 1891 436 Q 1858 466 1842 466 Q 1835 466 1822 463 Q 1808 459 1769 456 L 1717 450 Q 1700 447 1639 440 L 1572 433 Q 1559 433 1535 429 L 1478 425 Z" fill="lightgray"></path>
      </clipPath>
      <path clip-path="url(#make-me-a-hanzi-clip-13)" d="M 1236 405 L 1254 390 L 1283 390 L 1779 441 L 1810 443 L 1843 435 L 1864 399 L 1773 328 " fill="none" id="make-me-a-hanzi-animation-13" stroke-dasharray="901 1802" stroke-linecap="round"></path>

      <clipPath id="make-me-a-hanzi-clip-14">
      <path d="M 1367 300 L 1353 303 L 1331 306 Q 1325 307 1317 305 Q 1306 298 1320 289 Q 1331 278 1335 276 Q 1344 264 1347 250 Q 1349 235 1351 229 L 1358 191 L 1362 161 Q 1365 141 1373 130 Q 1380 118 1384 119 Q 1397 123 1401 143 L 1399 175 L 1395 205 L 1392 240 Q 1392 241 1385 273 C 1380 297 1380 297 1367 300 Z" fill="lightgray"></path>
      </clipPath>
      <path clip-path="url(#make-me-a-hanzi-clip-14)" d="M 1321 297 L 1345 289 L 1367 260 L 1384 130 " fill="none" id="make-me-a-hanzi-animation-14" stroke-dasharray="321 642" stroke-linecap="round"></path>

      <clipPath id="make-me-a-hanzi-clip-15">
      <path d="M 1639 182 L 1651 204 Q 1663 235 1681 253 L 1697 268 Q 1705 274 1706 278 Q 1707 281 1710 287 Q 1710 293 1699 303 Q 1667 327 1653 334 Q 1638 341 1624 336 L 1367 300 C 1337 296 1355 277 1385 273 L 1397 271 L 1434 279 L 1473 286 Q 1483 286 1502 290 Q 1521 294 1552 296 Q 1583 298 1592 299 Q 1612 301 1610 278 Q 1604 234 1591 196 C 1582 167 1625 156 1639 182 Z" fill="lightgray"></path>
      </clipPath>
      <path clip-path="url(#make-me-a-hanzi-clip-15)" d="M 1375 299 L 1400 288 L 1512 307 L 1588 316 L 1619 314 L 1637 306 L 1652 285 L 1625 215 L 1599 201 " fill="none" id="make-me-a-hanzi-animation-15" stroke-dasharray="527 1054" stroke-linecap="round"></path>

      <clipPath id="make-me-a-hanzi-clip-16">
      <path d="M 1497 150 L 1533 151 L 1585 154 Q 1623 157 1637 157 Q 1650 156 1656 162 Q 1657 165 1653 171 Q 1649 174 1639 182 C 1617 200 1617 200 1591 196 L 1571 193 L 1533 188 Q 1507 184 1482 182 L 1432 178 Q 1421 176 1399 175 C 1369 173 1371 142 1401 143 L 1442 144 L 1456 145 L 1497 150 Z" fill="lightgray"></path>
      </clipPath>
      <path clip-path="url(#make-me-a-hanzi-clip-16)" d="M 1406 170 L 1415 160 L 1589 175 L 1649 165 " fill="none" id="make-me-a-hanzi-animation-16" stroke-dasharray="377 754" stroke-linecap="round"></path>

      <clipPath id="make-me-a-hanzi-clip-17">
      <path d="M 1535 2 L 1618 13 L 1669 22 Q 1700 25 1702 36 Q 1703 42 1692 49.5 Q 1681 57 1664 61.5 Q 1647 66 1646 66 L 1624 64 L 1596 59 L 1564 51 Q 1544 47 1537 47 L 1476 38 L 1445 34 L 1361 26 L 1331 25 Q 1320 24 1316.5 20.5 Q 1313 17 1330 3 Q 1361 -12 1399 -9 L 1403 -9 L 1414 -8 L 1427 -7 L 1476 -4 L 1535 2 Z" fill="lightgray"></path>
      </clipPath>
      <path clip-path="url(#make-me-a-hanzi-clip-17)" d="M 1325 19 L 1329 14 L 1391 9 L 1525 22 L 1643 42 L 1694 37 " fill="none" id="make-me-a-hanzi-animation-17" stroke-dasharray="502 1004" stroke-linecap="round"></path>

      <clipPath id="make-me-a-hanzi-clip-18">
      <path d="M 1531 -94 L 1533 -40 L 1533 -33 L 1534 -18 L 1535 2 L 1537 47 L 1539 70 L 1539 84 Q 1541 95 1545 104 L 1549 114 Q 1550 120 1543 129 Q 1535 137 1519 143 L 1497 150 C 1468 159 1444 167 1456 145 L 1463 132 Q 1476 98 1476 63 L 1476 38 L 1476 -4 L 1478 -96 C 1479 -126 1530 -124 1531 -94 Z" fill="lightgray"></path>
      </clipPath>
      <path clip-path="url(#make-me-a-hanzi-clip-18)" d="M 1463 141 L 1508 108 L 1505 -68 L 1484 -88 " fill="none" id="make-me-a-hanzi-animation-18" stroke-dasharray="389 778" stroke-linecap="round"></path>

      <clipPath id="make-me-a-hanzi-clip-19">
      <path d="M 1422 -102 L 1399 -104 L 1335 -109 Q 1301 -113 1279 -113 L 1226 -115 L 1185 -116 Q 1173 -116 1171 -120.5 Q 1169 -125 1174.5 -134.5 Q 1180 -144 1208 -156 Q 1229 -168 1251 -168 Q 1258 -170 1266 -167.5 Q 1274 -165 1324 -157.5 Q 1374 -150 1383 -149 L 1459 -142 Q 1488 -139 1673 -134 L 1806 -132 L 1856 -132 Q 1866 -132 1868 -124 Q 1868 -118 1863 -110 Q 1855 -102 1847 -97 Q 1835 -85 1807.5 -76.5 Q 1780 -68 1752 -72.5 Q 1724 -77 1657 -84 Q 1590 -91 1581 -91 L 1531 -94 L 1478 -96 L 1422 -102 Z" fill="lightgray"></path>
      </clipPath>
      <path clip-path="url(#make-me-a-hanzi-clip-19)" d="M 1180 -126 L 1225 -139 L 1263 -141 L 1473 -118 L 1762 -102 L 1807 -104 L 1857 -120 " fill="none" id="make-me-a-hanzi-animation-19" stroke-dasharray="811 1622" stroke-linecap="round"></path>

      <clipPath id="make-me-a-hanzi-clip-20">
      <path d="M 2414 340 L 2227 316 Q 2218 315 2216 310 Q 2212 297 2258 278 Q 2277 270 2283 270 L 2329 280 L 2465 304 L 2540 312 L 2586 316 Q 2627 321 2670 324 L 2750 329 L 2793 333 Q 2805 333 2822 337 Q 2829 340 2830 347 Q 2831 353 2812 365 Q 2794 377 2773 384 Q 2752 390 2745 390 L 2662 374 L 2546 359 L 2475 349 L 2414 340 Z" fill="lightgray"></path>
      </clipPath>
      <path clip-path="url(#make-me-a-hanzi-clip-20)" d="M 2224 308 L 2284 297 L 2542 336 L 2746 359 L 2820 347 " fill="none" id="make-me-a-hanzi-animation-20" stroke-dasharray="730 1460" stroke-linecap="round"></path>

      <clipPath id="make-me-a-hanzi-clip-21">
      <path d="M 2465 304 L 2454 264 Q 2411 122 2306 17 Q 2274 -16 2249 -38 Q 2214 -67 2201 -76 L 2117 -130 Q 2114 -131 2115 -137 Q 2116 -142 2122 -140 L 2132 -137 Q 2149 -134 2200 -110 Q 2252 -86 2294 -60 Q 2336 -35 2394 26 Q 2459 102 2477 142 Q 2485 157 2506 216 L 2527 267 L 2546 359 L 2555 458 L 2556 495 Q 2558 524 2560 533 Q 2562 541 2569 562 Q 2577 582 2575 591 Q 2573 606 2533 621 L 2491 632 Q 2471 634 2465 631 Q 2450 625 2461 604 L 2474 576 L 2481 548 Q 2484 540 2482 498 Q 2482 452 2481 440 L 2475 349 L 2465 304 Z" fill="lightgray"></path>
      </clipPath>
      <path clip-path="url(#make-me-a-hanzi-clip-21)" d="M 2472 616 L 2523 575 L 2519 465 L 2511 358 L 2499 297 L 2449 160 L 2403 84 L 2313 -15 L 2228 -78 L 2120 -135 " fill="none" id="make-me-a-hanzi-animation-21" stroke-dasharray="1069 2138" stroke-linecap="round"></path>

      <clipPath id="make-me-a-hanzi-clip-22">
      <path d="M 2527 267 L 2588 153 L 2634 75 L 2682 0 Q 2738 -84 2770 -103 Q 2818 -130 2940 -112 L 2981 -106 Q 2988 -105 2996 -100 Q 3007 -91 2997 -84 Q 2994 -82 2978 -76 Q 2962 -70 2921 -48 Q 2875 -26 2844 -7 Q 2814 11 2766 45 Q 2729 73 2637 175 Q 2632 179 2589 240 L 2540 312 C 2523 337 2497 323 2527 267 Z" fill="lightgray"></path>
      </clipPath>
      <path clip-path="url(#make-me-a-hanzi-clip-22)" d="M 2539 303 L 2546 269 L 2632 135 L 2705 41 L 2775 -31 L 2811 -56 L 2853 -70 L 2993 -92 " fill="none" id="make-me-a-hanzi-animation-22" stroke-dasharray="771 1542" stroke-linecap="round"></path>

      <clipPath id="make-me-a-hanzi-clip-23">
      <path d="M 3418 577 L 3453 635 L 3469 659 Q 3469 670 3448 684 Q 3443 688 3410 709 Q 3394 716 3388 713 Q 3380 713 3380 681 Q 3380 649 3363.5 611.5 Q 3347 574 3336 558 Q 3320 526 3289.5 480.5 Q 3259 435 3236 407 L 3216 387 Q 3212 380 3213 376 Q 3215 371 3223 376 L 3240 386 Q 3269 405 3298 430 Q 3342 470 3362 497 L 3371 510 Q 3380 523 3390 539 L 3418 577 Z" fill="lightgray"></path>
      </clipPath>
      <path clip-path="url(#make-me-a-hanzi-clip-23)" d="M 3393 702 L 3418 655 L 3394 599 L 3332 499 L 3272 427 L 3218 381 " fill="none" id="make-me-a-hanzi-animation-23" stroke-dasharray="524 1048" stroke-linecap="round"></path>

      <clipPath id="make-me-a-hanzi-clip-24">
      <path d="M 3570 616 Q 3567 616 3525 606 L 3418 577 C 3389 569 3360 541 3390 539 L 3418 537 Q 3424 536 3464 543 L 3551 558 L 3580 562 Q 3605 567 3613 573 Q 3637 584 3613 599 Q 3595 608 3590 610 L 3570 616 Z" fill="lightgray"></path>
      </clipPath>
      <path clip-path="url(#make-me-a-hanzi-clip-24)" d="M 3397 543 L 3430 559 L 3543 584 L 3612 586 " fill="none" id="make-me-a-hanzi-animation-24" stroke-dasharray="349 698" stroke-linecap="round"></path>

      <clipPath id="make-me-a-hanzi-clip-25">
      <path d="M 3362 497 Q 3423 459 3451 432 Q 3479 405 3491 405 Q 3505 402 3518 412 Q 3526 420 3528 433 Q 3529 446 3520 458 Q 3510 469 3470 484 Q 3429 499 3371 510 C 3342 516 3337 513 3362 497 Z" fill="lightgray"></path>
      </clipPath>
      <path clip-path="url(#make-me-a-hanzi-clip-25)" d="M 3374 498 L 3433 475 L 3500 431 " fill="none" id="make-me-a-hanzi-animation-25" stroke-dasharray="271 542" stroke-linecap="round"></path>

      <clipPath id="make-me-a-hanzi-clip-26">
      <path d="M 3706 537 L 3722 561 L 3743 597 L 3767 641 Q 3769 647 3781 662 L 3791 676 L 3793 683 Q 3793 685 3785.5 698 Q 3778 711 3748.5 726 Q 3719 741 3712 734 L 3710 728 L 3710 725 L 3702 674 Q 3695 622 3636 514 Q 3613 471 3598 451 L 3577 421 Q 3570 411 3572 407.5 Q 3574 404 3586 411 L 3606 424 Q 3617 432 3646.5 461.5 Q 3676 491 3694 520 L 3706 537 Z" fill="lightgray"></path>
      </clipPath>
      <path clip-path="url(#make-me-a-hanzi-clip-26)" d="M 3718 729 L 3744 680 L 3719 617 L 3648 492 L 3618 452 L 3578 413 " fill="none" id="make-me-a-hanzi-animation-26" stroke-dasharray="501 1002" stroke-linecap="round"></path>

      <clipPath id="make-me-a-hanzi-clip-27">
      <path d="M 3722 561 L 3738 556 Q 3742 552 3766 557 L 3886 581 Q 3939 593 3951 597 Q 3957 601 3961 605 Q 3963 613 3963 614 Q 3963 619 3947 629 Q 3919 650 3900 644 L 3743 597 C 3714 588 3693 570 3722 561 Z" fill="lightgray"></path>
      </clipPath>
      <path clip-path="url(#make-me-a-hanzi-clip-27)" d="M 3728 566 L 3901 615 L 3952 612 " fill="none" id="make-me-a-hanzi-animation-27" stroke-dasharray="359 718" stroke-linecap="round"></path>

      <clipPath id="make-me-a-hanzi-clip-28">
      <path d="M 3694 520 Q 3730 499 3759 477 Q 3806 445 3826 422 Q 3842 409 3858 409 Q 3873 409 3882 419 Q 3891 428 3886 448 Q 3873 480 3797 513 Q 3751 533 3706 537 C 3676 540 3668 535 3694 520 Z" fill="lightgray"></path>
      </clipPath>
      <path clip-path="url(#make-me-a-hanzi-clip-28)" d="M 3703 520 L 3713 524 L 3797 484 L 3864 434 " fill="none" id="make-me-a-hanzi-animation-28" stroke-dasharray="315 630" stroke-linecap="round"></path>

      <clipPath id="make-me-a-hanzi-clip-29">
      <path d="M 3681 424 Q 3673 421 3646.5 401.5 Q 3620 382 3578 359 Q 3487 312 3416 289 L 3373 275 Q 3366 274 3364 268 Q 3359 256 3381 258 L 3450 268 Q 3474 273 3497 280 L 3540 292 L 3582 309 L 3641 326 L 3754 352 Q 3771 357 3767 369 Q 3766 372 3760 383 Q 3758 386 3733 405 L 3706 424 Q 3699 428 3693 428 L 3681 424 Z" fill="lightgray"></path>
      </clipPath>
      <path clip-path="url(#make-me-a-hanzi-clip-29)" d="M 3754 365 L 3691 381 L 3486 295 L 3373 265 " fill="none" id="make-me-a-hanzi-animation-29" stroke-dasharray="532 1064" stroke-linecap="round"></path>

      <clipPath id="make-me-a-hanzi-clip-30">
      <path d="M 3547 184 L 3478 174 Q 3427 167 3378 163 L 3309 157 L 3250 153 Q 3234 149 3234 146 Q 3227 139 3248 125.5 Q 3269 112 3292.5 104 Q 3316 96 3330 96 L 3417 118 L 3535 137 L 3614 145 L 3699 151 Q 3706 152 3788 152 L 3910 152 Q 3934 152 3958 154 Q 3971 157 3976 160 Q 3980 164 3978 174 Q 3976 184 3938.5 205 Q 3901 226 3883.5 227 Q 3866 228 3825.5 218.5 Q 3785 209 3750 205 L 3618 192 L 3547 184 Z" fill="lightgray"></path>
      </clipPath>
      <path clip-path="url(#make-me-a-hanzi-clip-30)" d="M 3241 142 L 3327 127 L 3613 169 L 3879 190 L 3968 168 " fill="none" id="make-me-a-hanzi-animation-30" stroke-dasharray="863 1726" stroke-linecap="round"></path>

      <clipPath id="make-me-a-hanzi-clip-31">
      <path d="M 3540 292 L 3546 265 Q 3548 254 3549 231 L 3547 184 L 3535 137 L 3518 98 Q 3484 15 3389 -58 Q 3342 -94 3314 -108 Q 3285 -121 3232 -143 L 3182 -164 Q 3173 -170 3175 -174 Q 3176 -178 3186 -178 L 3216 -174 Q 3238 -173 3271 -166 Q 3385 -146 3480 -58 Q 3518 -20 3532 1 Q 3545 22 3570 70 L 3592 120 L 3620 204 Q 3621 212 3626 225 L 3636 252 Q 3642 264 3641 268 Q 3637 285 3622 290 Q 3616 292 3582 309 C 3555 322 3533 321 3540 292 Z" fill="lightgray"></path>
      </clipPath>
      <path clip-path="url(#make-me-a-hanzi-clip-31)" d="M 3550 287 L 3581 270 L 3590 258 L 3579 179 L 3540 74 L 3498 5 L 3454 -42 L 3368 -106 L 3289 -142 L 3182 -172 " fill="none" id="make-me-a-hanzi-animation-31" stroke-dasharray="820 1640" stroke-linecap="round"></path>

      <clipPath id="make-me-a-hanzi-clip-32">
      <path d="M 3592 120 L 3622 90 Q 3632 80 3665 37 L 3739 -56 Q 3793 -127 3814 -150 Q 3834 -172 3853 -179 Q 3871 -186 3885 -187 Q 3898 -187 3942 -183 Q 3985 -178 4005 -172 L 4033 -164 L 4035 -162 Q 4047 -156 4035 -144 L 4021 -140 L 3987 -127 Q 3980 -125 3929 -102 Q 3877 -78 3839 -56 Q 3801 -33 3752 13 L 3672 91 L 3614 145 C 3592 165 3567 145 3592 120 Z" fill="lightgray"></path>
      </clipPath>
      <path clip-path="url(#make-me-a-hanzi-clip-32)" d="M 3608 134 L 3611 124 L 3770 -46 L 3861 -125 L 3928 -145 L 4031 -153 " fill="none" id="make-me-a-hanzi-animation-32" stroke-dasharray="665 1330" stroke-linecap="round"></path>

</g>
</svg>
